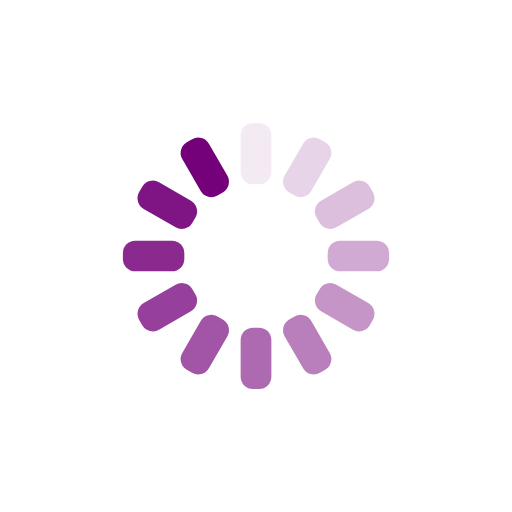
t = 0.00 s
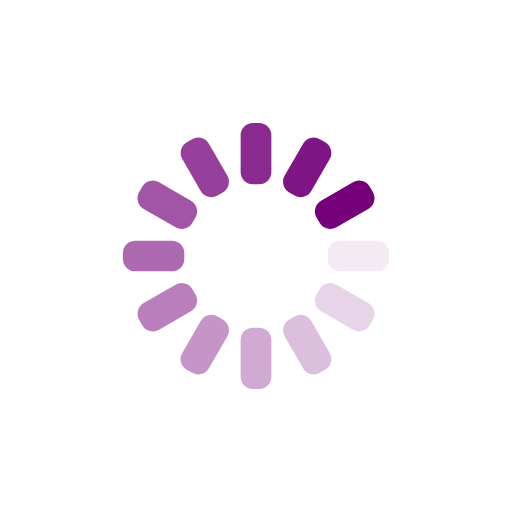
t = 0.25 s
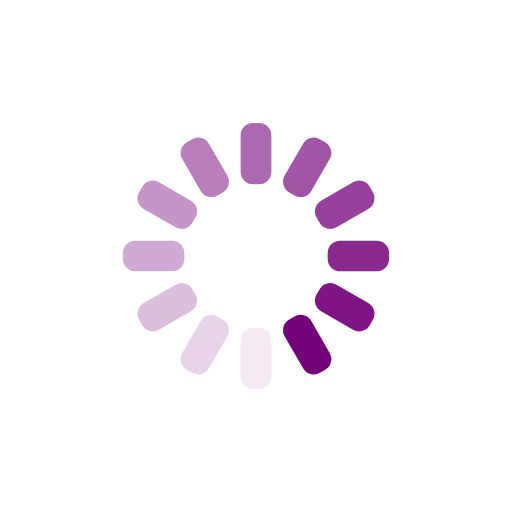
t = 0.50 s
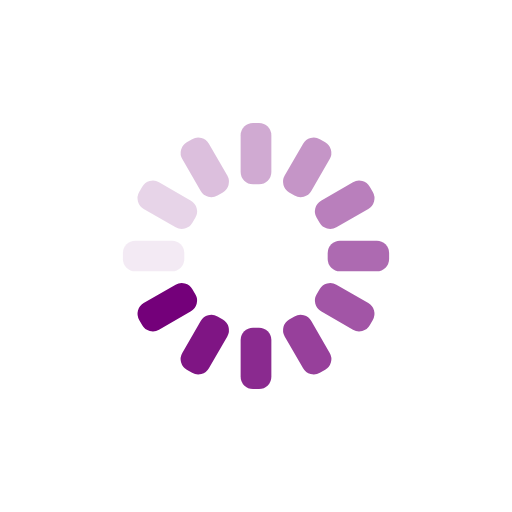
t = 0.75 s

The animated SVG that drew these frames (rendered in a browser with its animation timeline set to each time). Animation: 12 SMIL elements (animate=12); one cycle of 1.00 s, repeats indefinitely.

<?xml version="1.0" encoding="utf-8"?>
<svg xmlns="http://www.w3.org/2000/svg" xmlns:xlink="http://www.w3.org/1999/xlink" style="margin: auto; background: none; display: block; shape-rendering: auto;" width="200px" height="200px" viewBox="0 0 100 100" preserveAspectRatio="xMidYMid">
<g transform="rotate(0 50 50)">
  <rect x="47" y="24" rx="2.4" ry="2.4" width="6" height="12" fill="#74007a">
    <animate attributeName="opacity" values="1;0" keyTimes="0;1" dur="1s" begin="-0.9166666666666666s" repeatCount="indefinite"></animate>
  </rect>
</g><g transform="rotate(30 50 50)">
  <rect x="47" y="24" rx="2.4" ry="2.4" width="6" height="12" fill="#74007a">
    <animate attributeName="opacity" values="1;0" keyTimes="0;1" dur="1s" begin="-0.8333333333333334s" repeatCount="indefinite"></animate>
  </rect>
</g><g transform="rotate(60 50 50)">
  <rect x="47" y="24" rx="2.4" ry="2.4" width="6" height="12" fill="#74007a">
    <animate attributeName="opacity" values="1;0" keyTimes="0;1" dur="1s" begin="-0.75s" repeatCount="indefinite"></animate>
  </rect>
</g><g transform="rotate(90 50 50)">
  <rect x="47" y="24" rx="2.4" ry="2.4" width="6" height="12" fill="#74007a">
    <animate attributeName="opacity" values="1;0" keyTimes="0;1" dur="1s" begin="-0.6666666666666666s" repeatCount="indefinite"></animate>
  </rect>
</g><g transform="rotate(120 50 50)">
  <rect x="47" y="24" rx="2.4" ry="2.4" width="6" height="12" fill="#74007a">
    <animate attributeName="opacity" values="1;0" keyTimes="0;1" dur="1s" begin="-0.5833333333333334s" repeatCount="indefinite"></animate>
  </rect>
</g><g transform="rotate(150 50 50)">
  <rect x="47" y="24" rx="2.4" ry="2.4" width="6" height="12" fill="#74007a">
    <animate attributeName="opacity" values="1;0" keyTimes="0;1" dur="1s" begin="-0.5s" repeatCount="indefinite"></animate>
  </rect>
</g><g transform="rotate(180 50 50)">
  <rect x="47" y="24" rx="2.4" ry="2.4" width="6" height="12" fill="#74007a">
    <animate attributeName="opacity" values="1;0" keyTimes="0;1" dur="1s" begin="-0.4166666666666667s" repeatCount="indefinite"></animate>
  </rect>
</g><g transform="rotate(210 50 50)">
  <rect x="47" y="24" rx="2.4" ry="2.4" width="6" height="12" fill="#74007a">
    <animate attributeName="opacity" values="1;0" keyTimes="0;1" dur="1s" begin="-0.3333333333333333s" repeatCount="indefinite"></animate>
  </rect>
</g><g transform="rotate(240 50 50)">
  <rect x="47" y="24" rx="2.4" ry="2.4" width="6" height="12" fill="#74007a">
    <animate attributeName="opacity" values="1;0" keyTimes="0;1" dur="1s" begin="-0.25s" repeatCount="indefinite"></animate>
  </rect>
</g><g transform="rotate(270 50 50)">
  <rect x="47" y="24" rx="2.4" ry="2.4" width="6" height="12" fill="#74007a">
    <animate attributeName="opacity" values="1;0" keyTimes="0;1" dur="1s" begin="-0.16666666666666666s" repeatCount="indefinite"></animate>
  </rect>
</g><g transform="rotate(300 50 50)">
  <rect x="47" y="24" rx="2.4" ry="2.4" width="6" height="12" fill="#74007a">
    <animate attributeName="opacity" values="1;0" keyTimes="0;1" dur="1s" begin="-0.08333333333333333s" repeatCount="indefinite"></animate>
  </rect>
</g><g transform="rotate(330 50 50)">
  <rect x="47" y="24" rx="2.4" ry="2.4" width="6" height="12" fill="#74007a">
    <animate attributeName="opacity" values="1;0" keyTimes="0;1" dur="1s" begin="0s" repeatCount="indefinite"></animate>
  </rect>
</g>
<!-- [ldio] generated by https://loading.io/ --></svg>
